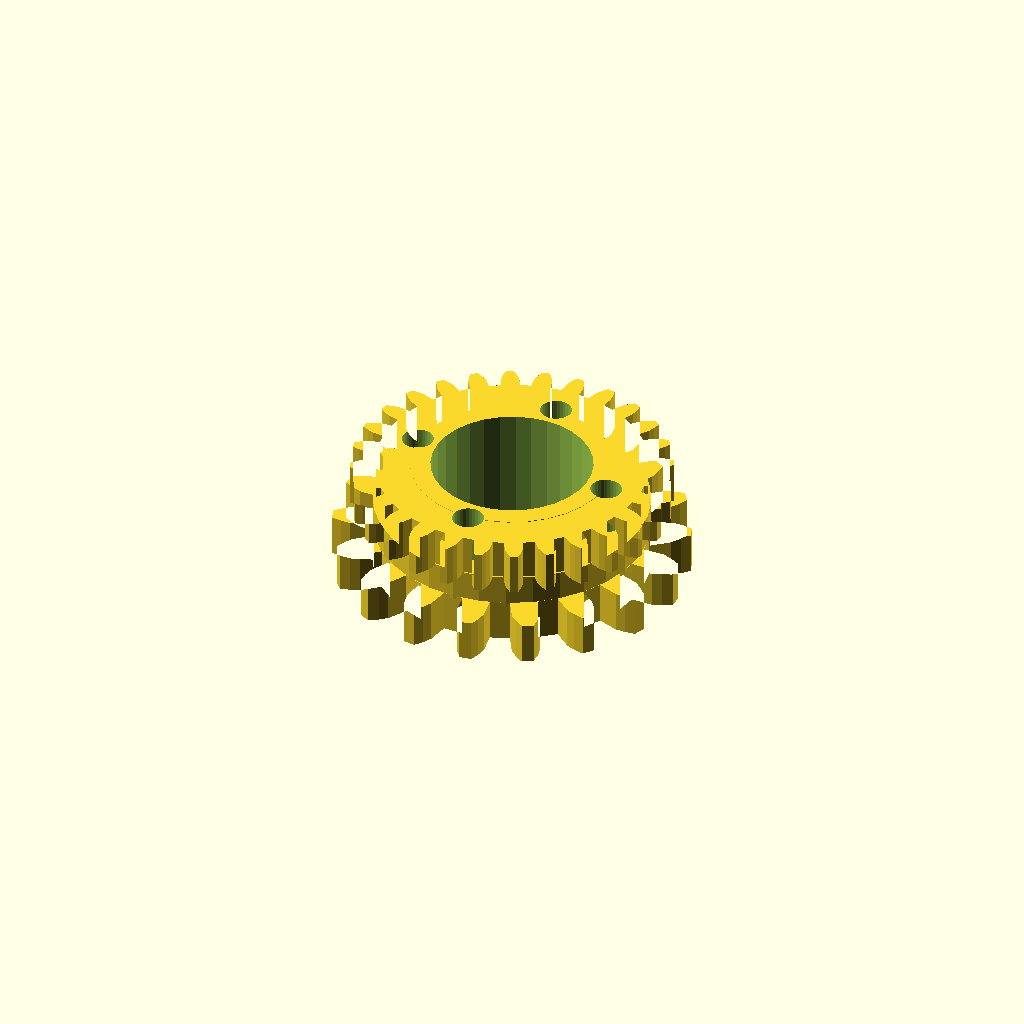
Cell 1 — every parameter at its default value.
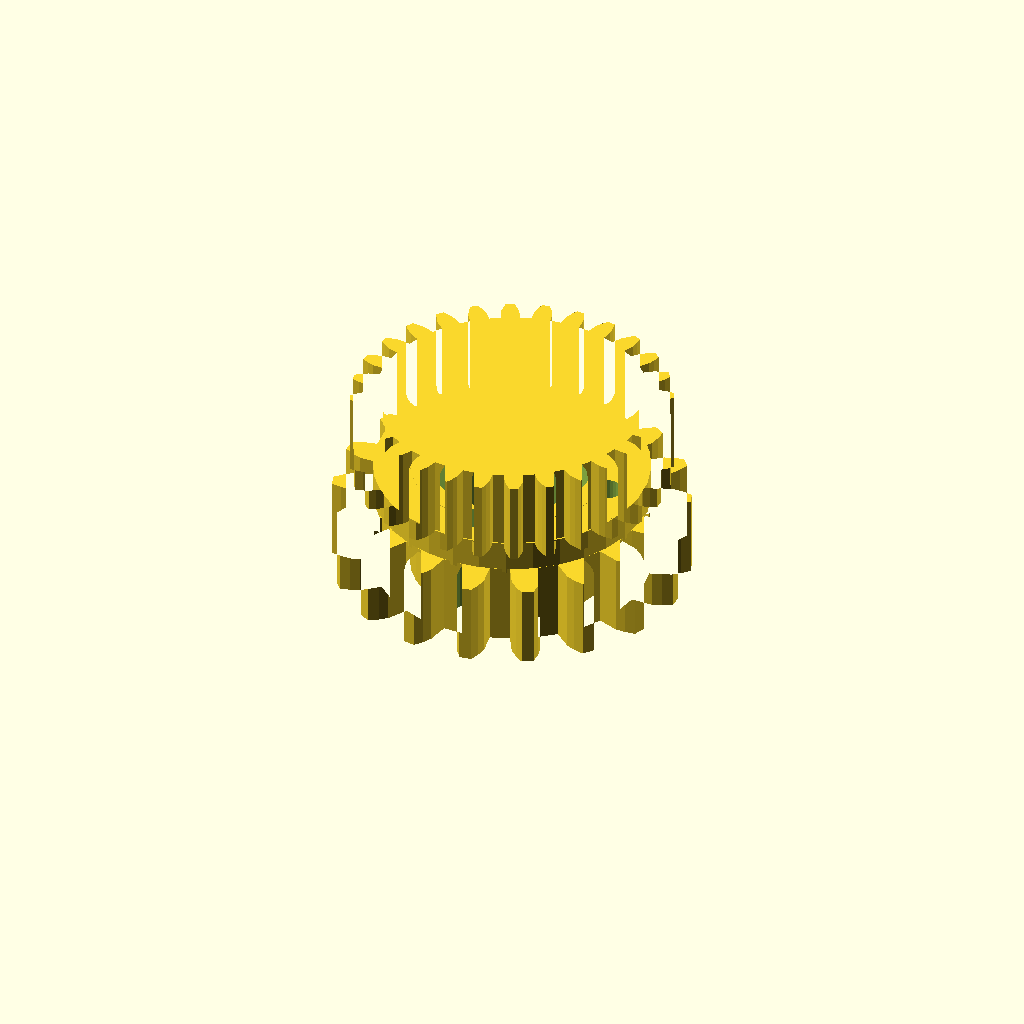
Cell 2 — band_h set to 16, the other parameters unchanged.
All cells are drawn from one camera (rotation 55°, 0°, 25°, orthographic, colour scheme Cornfield), so only the parameter changes between them.
The OpenSCAD source (optional_data/data/gen3/ringgears/part_0014.scad):
$fn = 32;

// ----------------------------------------------------------------------
// Two-module gear rim: z18 m3.5 and z28 m2.1, 22 mm wide
// ----------------------------------------------------------------------

// --- parameters (mm) ---
module_a = 3.5;           // first tooth module
teeth_a = 18;             // first band tooth count
module_b = 2.1;           // second tooth module
teeth_b = 28;             // second band tooth count
band_h = 8;               // height of one tooth band
web_t = 6;                // web thickness between the bands
total = 22;               // overall width over both bands
root_r = 27.12;           // root radius of the coarse band
hub_r = 19.88;            // hub radius
bore_d = 31.75;           // hub bore
hole_count = 4;           // lightening holes
hole_r = 20.2;            // lightening hole circle radius
hole_d = 6.22;            // lightening hole diameter

band_a = [[26.984, -2.765], [31.312, -2.763], [33.149, -2.123], [34.98, -1.193], [34.98, 1.193], [33.149, 2.123], [31.312, 2.763], [26.984, 2.765], [26.302, 6.631], [30.369, 8.112], [31.876, 9.343], [33.278, 10.843], [32.462, 13.085], [30.424, 13.332], [28.478, 13.306], [24.411, 11.827], [22.448, 15.227], [25.763, 18.01], [26.758, 19.681], [27.563, 21.571], [26.029, 23.398], [24.029, 22.934], [22.21, 22.244], [18.894, 19.463], [15.886, 21.986], [18.049, 25.735], [18.413, 27.646], [18.523, 29.697], [16.457, 30.89], [14.736, 29.769], [13.263, 28.499], [11.097, 24.751], [7.408, 26.094], [8.159, 30.356], [7.847, 32.277], [7.249, 34.241], [4.9, 34.655], [3.666, 33.014], [2.716, 31.316], [1.963, 27.054], [-1.963, 27.054], [-2.716, 31.316], [-3.666, 33.014], [-4.9, 34.655], [-7.249, 34.241], [-7.847, 32.277], [-8.159, 30.356], [-7.408, 26.094], [-11.097, 24.751], [-13.263, 28.499], [-14.736, 29.769], [-16.457, 30.89], [-18.523, 29.697], [-18.413, 27.646], [-18.049, 25.735], [-15.886, 21.986], [-18.894, 19.463], [-22.21, 22.244], [-24.029, 22.934], [-26.029, 23.398], [-27.563, 21.571], [-26.758, 19.681], [-25.763, 18.01], [-22.448, 15.227], [-24.411, 11.827], [-28.478, 13.306], [-30.424, 13.332], [-32.462, 13.085], [-33.278, 10.843], [-31.876, 9.343], [-30.369, 8.112], [-26.302, 6.631], [-26.984, 2.765], [-31.312, 2.763], [-33.149, 2.123], [-34.98, 1.193], [-34.98, -1.193], [-33.149, -2.123], [-31.312, -2.763], [-26.984, -2.765], [-26.302, -6.631], [-30.369, -8.112], [-31.876, -9.343], [-33.278, -10.843], [-32.462, -13.085], [-30.424, -13.332], [-28.478, -13.306], [-24.411, -11.827], [-22.448, -15.227], [-25.763, -18.01], [-26.758, -19.681], [-27.563, -21.571], [-26.029, -23.398], [-24.029, -22.934], [-22.21, -22.244], [-18.894, -19.463], [-15.886, -21.986], [-18.049, -25.735], [-18.413, -27.646], [-18.523, -29.697], [-16.457, -30.89], [-14.736, -29.769], [-13.263, -28.499], [-11.097, -24.751], [-7.408, -26.094], [-8.159, -30.356], [-7.847, -32.277], [-7.249, -34.241], [-4.9, -34.655], [-3.666, -33.014], [-2.716, -31.316], [-1.963, -27.054], [1.963, -27.054], [2.716, -31.316], [3.666, -33.014], [4.9, -34.655], [7.249, -34.241], [7.847, -32.277], [8.159, -30.356], [7.408, -26.094], [11.097, -24.751], [13.263, -28.499], [14.736, -29.769], [16.457, -30.89], [18.523, -29.697], [18.413, -27.646], [18.049, -25.735], [15.886, -21.986], [18.894, -19.463], [22.21, -22.244], [24.029, -22.934], [26.029, -23.398], [27.563, -21.571], [26.758, -19.681], [25.763, -18.01], [22.448, -15.227], [24.411, -11.827], [28.478, -13.306], [30.424, -13.332], [32.462, -13.085], [33.278, -10.843], [31.876, -9.343], [30.369, -8.112], [26.302, -6.631]];
band_b = [[26.708, -1.898], [28.897, -1.774], [30.195, -1.356], [31.491, -0.767], [31.491, 0.767], [30.195, 1.356], [28.897, 1.774], [26.708, 1.898], [26.46, 4.093], [28.567, 4.701], [29.74, 5.397], [30.872, 6.259], [30.53, 7.756], [29.136, 8.041], [27.778, 8.16], [25.616, 7.793], [24.886, 9.878], [26.805, 10.94], [27.793, 11.879], [28.705, 12.972], [28.039, 14.355], [26.616, 14.323], [25.265, 14.136], [23.239, 13.298], [22.064, 15.168], [23.699, 16.63], [24.453, 17.766], [25.099, 19.034], [24.142, 20.234], [22.762, 19.887], [21.486, 19.404], [19.698, 18.136], [18.136, 19.698], [19.404, 21.486], [19.887, 22.762], [20.234, 24.142], [19.034, 25.099], [17.766, 24.453], [16.63, 23.699], [15.168, 22.064], [13.298, 23.239], [14.136, 25.265], [14.323, 26.616], [14.355, 28.039], [12.972, 28.705], [11.879, 27.793], [10.94, 26.805], [9.878, 24.886], [7.793, 25.616], [8.16, 27.778], [8.041, 29.136], [7.756, 30.53], [6.259, 30.872], [5.397, 29.74], [4.701, 28.567], [4.093, 26.46], [1.898, 26.708], [1.774, 28.897], [1.356, 30.195], [0.767, 31.491], [-0.767, 31.491], [-1.356, 30.195], [-1.774, 28.897], [-1.898, 26.708], [-4.093, 26.46], [-4.701, 28.567], [-5.397, 29.74], [-6.259, 30.872], [-7.756, 30.53], [-8.041, 29.136], [-8.16, 27.778], [-7.793, 25.616], [-9.878, 24.886], [-10.94, 26.805], [-11.879, 27.793], [-12.972, 28.705], [-14.355, 28.039], [-14.323, 26.616], [-14.136, 25.265], [-13.298, 23.239], [-15.168, 22.064], [-16.63, 23.699], [-17.766, 24.453], [-19.034, 25.099], [-20.234, 24.142], [-19.887, 22.762], [-19.404, 21.486], [-18.136, 19.698], [-19.698, 18.136], [-21.486, 19.404], [-22.762, 19.887], [-24.142, 20.234], [-25.099, 19.034], [-24.453, 17.766], [-23.699, 16.63], [-22.064, 15.168], [-23.239, 13.298], [-25.265, 14.136], [-26.616, 14.323], [-28.039, 14.355], [-28.705, 12.972], [-27.793, 11.879], [-26.805, 10.94], [-24.886, 9.878], [-25.616, 7.793], [-27.778, 8.16], [-29.136, 8.041], [-30.53, 7.756], [-30.872, 6.259], [-29.74, 5.397], [-28.567, 4.701], [-26.46, 4.093], [-26.708, 1.898], [-28.897, 1.774], [-30.195, 1.356], [-31.491, 0.767], [-31.491, -0.767], [-30.195, -1.356], [-28.897, -1.774], [-26.708, -1.898], [-26.46, -4.093], [-28.567, -4.701], [-29.74, -5.397], [-30.872, -6.259], [-30.53, -7.756], [-29.136, -8.041], [-27.778, -8.16], [-25.616, -7.793], [-24.886, -9.878], [-26.805, -10.94], [-27.793, -11.879], [-28.705, -12.972], [-28.039, -14.355], [-26.616, -14.323], [-25.265, -14.136], [-23.239, -13.298], [-22.064, -15.168], [-23.699, -16.63], [-24.453, -17.766], [-25.099, -19.034], [-24.142, -20.234], [-22.762, -19.887], [-21.486, -19.404], [-19.698, -18.136], [-18.136, -19.698], [-19.404, -21.486], [-19.887, -22.762], [-20.234, -24.142], [-19.034, -25.099], [-17.766, -24.453], [-16.63, -23.699], [-15.168, -22.064], [-13.298, -23.239], [-14.136, -25.265], [-14.323, -26.616], [-14.355, -28.039], [-12.972, -28.705], [-11.879, -27.793], [-10.94, -26.805], [-9.878, -24.886], [-7.793, -25.616], [-8.16, -27.778], [-8.041, -29.136], [-7.756, -30.53], [-6.259, -30.872], [-5.397, -29.74], [-4.701, -28.567], [-4.093, -26.46], [-1.898, -26.708], [-1.774, -28.897], [-1.356, -30.195], [-0.767, -31.491], [0.767, -31.491], [1.356, -30.195], [1.774, -28.897], [1.898, -26.708], [4.093, -26.46], [4.701, -28.567], [5.397, -29.74], [6.259, -30.872], [7.756, -30.53], [8.041, -29.136], [8.16, -27.778], [7.793, -25.616], [9.878, -24.886], [10.94, -26.805], [11.879, -27.793], [12.972, -28.705], [14.355, -28.039], [14.323, -26.616], [14.136, -25.265], [13.298, -23.239], [15.168, -22.064], [16.63, -23.699], [17.766, -24.453], [19.034, -25.099], [20.234, -24.142], [19.887, -22.762], [19.404, -21.486], [18.136, -19.698], [19.698, -18.136], [21.486, -19.404], [22.762, -19.887], [24.142, -20.234], [25.099, -19.034], [24.453, -17.766], [23.699, -16.63], [22.064, -15.168], [23.239, -13.298], [25.265, -14.136], [26.616, -14.323], [28.039, -14.355], [28.705, -12.972], [27.793, -11.879], [26.805, -10.94], [24.886, -9.878], [25.616, -7.793], [27.778, -8.16], [29.136, -8.041], [30.53, -7.756], [30.872, -6.259], [29.74, -5.397], [28.567, -4.701], [26.46, -4.093]];

difference() {
  union() {
    /* tooth band A, overlapping the web by 0.4 mm */
    linear_extrude(height = band_h + 0.4) polygon(band_a);
    /* web */
    translate([0, 0, band_h - 0.4]) cylinder(h = web_t + 0.8, d = 2 * root_r);
    /* tooth band B */
    translate([0, 0, band_h + web_t]) linear_extrude(height = band_h + 0.4) polygon(band_b);
    /* hub */
    translate([0, 0, -0.5]) cylinder(h = total + 1.0, d = 2 * hub_r);
  }
  /* bore */
  translate([0, 0, -2.5]) cylinder(h = total + 5, d = bore_d);
  /* lightening holes through the web */
  for (i = [0 : hole_count - 1]) {
    a = i * 360 / hole_count;
    translate([hole_r * cos(a), hole_r * sin(a), -2.5]) cylinder(h = total + 5, d = hole_d);
  }
}
Customizer parameters (derived from the source; name, type, default, range or options):
module_a: number, default 3.5
teeth_a: number, default 18
module_b: number, default 2.1
teeth_b: number, default 28
band_h: number, default 8
web_t: number, default 6
total: number, default 22
root_r: number, default 27.12
hub_r: number, default 19.88
bore_d: number, default 31.75
hole_count: number, default 4
hole_r: number, default 20.2
hole_d: number, default 6.22
